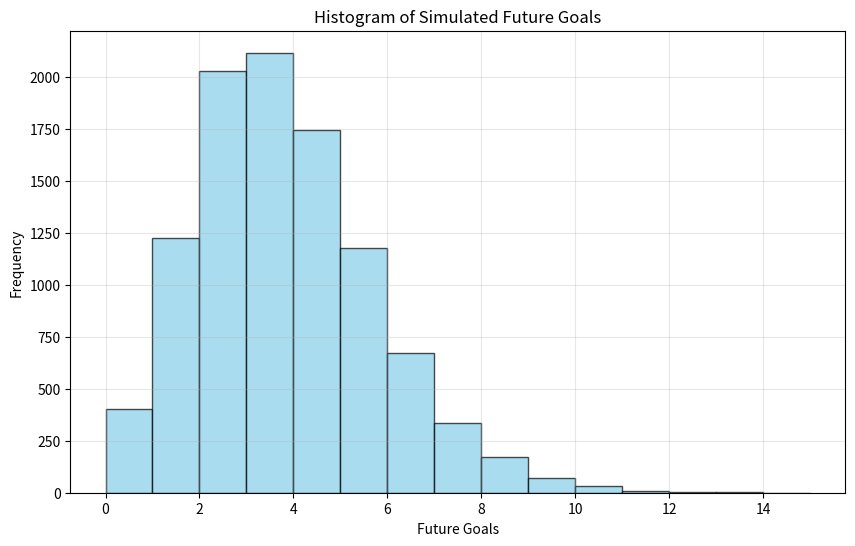

Write Python code to recreate this figure.
import numpy as np
import pandas as pd
import matplotlib.pyplot as plt
import seaborn as sns

def main():
    # Define our posterior Gamma distribution(30, 9)
    shape = 30
    rate = 9

    # Number of simulations
    n_sim = 10000

    # Simulate lambda from the posterior Gamma distribution
    lambda_sim = np.random.gamma(shape, 1/rate, n_sim)  # Note: numpy uses scale=1/rate

    # Simulate # of goals in future games
    future_goals_sim = np.random.poisson(lambda_sim, n_sim)

    # Create a DataFrame for plotting
    future_goals_df = pd.DataFrame({'future_goals': future_goals_sim})

    # Plot the histogram of future goals
    plt.figure(figsize=(10, 6))
    # Use appropriate bins based on the data range
    max_goals = int(future_goals_df['future_goals'].max()) + 1
    plt.hist(future_goals_df['future_goals'], bins=range(0, max_goals + 1), 
             color='skyblue', edgecolor='black', alpha=0.7)
    plt.title('Histogram of Simulated Future Goals')
    plt.xlabel('Future Goals')
    plt.ylabel('Frequency')
    plt.grid(True, alpha=0.3)
    plt.show()
    
    return future_goals_sim


def run_simulation():
    """Function to run simulation and return total_wins_sim for import"""
    return main()

def get_lambda_sim():
    """Function to get simulation data without plotting - for import use"""
    # Define our posterior Gamma distribution(30, 9)
    shape = 30
    rate = 9

    # Number of simulations
    n_sim = 10000

    # Simulate lambda from the posterior Gamma distribution
    lambda_sim = np.random.gamma(shape, 1/rate, n_sim)  # Note: numpy uses scale=1/rate

    return lambda_sim

def get_simulation_data():
    """Function to get simulation data without plotting - for import use"""
    # Define our posterior Gamma distribution(30, 9)
    shape = 30
    rate = 9

    # Number of simulations
    n_sim = 10000

    # Simulate lambda from the posterior Gamma distribution
    lambda_sim = np.random.gamma(shape, 1/rate, n_sim)  # Note: numpy uses scale=1/rate

    # Simulate # of goals in future games
    future_goals_sim = np.random.poisson(lambda_sim, n_sim)
    
    return future_goals_sim


if __name__ == "__main__":
    main()